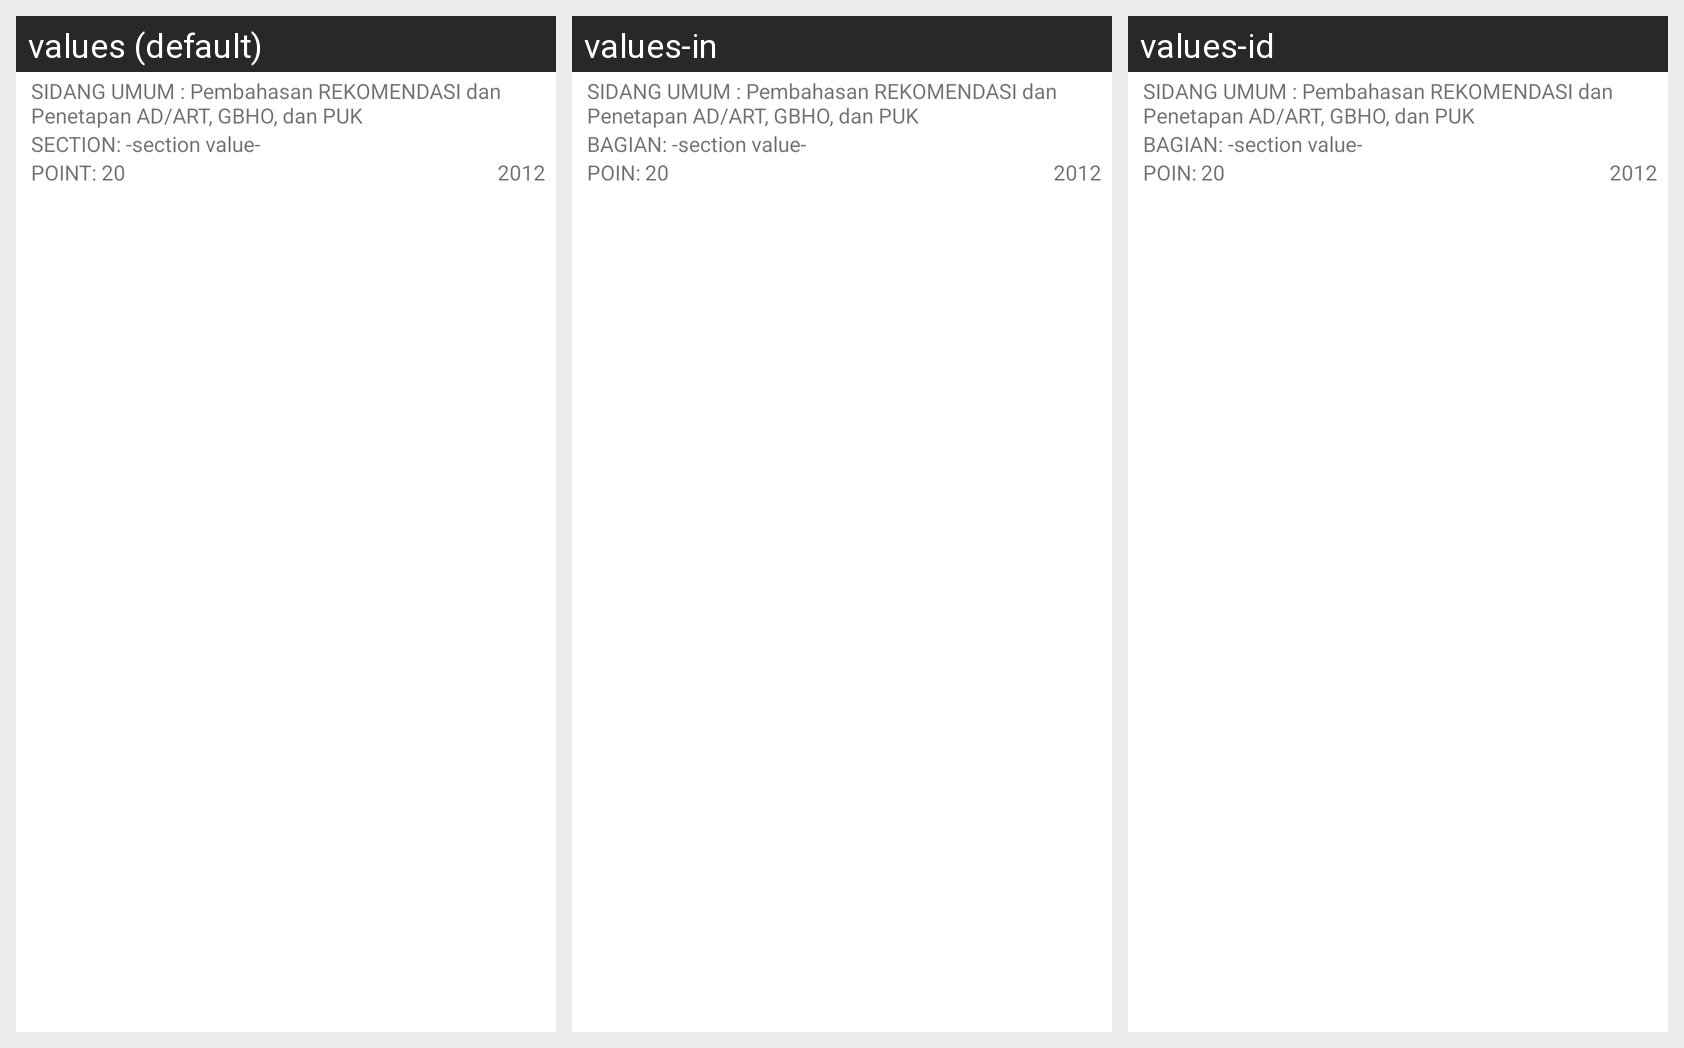

Locale-by-locale string values for the Android screen shown in this grid:
Android screen res/layout/list_tak.xml rendered under 3 locales, left to right: values (default), values-in, values-id. Device: Nexus 5 (rendered at 1080×1920; each locale shown at half size, 540×960, under a caption strip naming it); theme Theme.MaterialComponents.DayNight.NoActionBar.
Strings drawn on this screen, with the default value and each locale's value (text and hints the layout hard-codes, and strings that could not be matched under every locale, appear in the picture but are not listed):

f_tak_label_bagian
  values: SECTION:
  values-in: BAGIAN:
  values-id: BAGIAN:

f_tak_label_poin
  values: POINT:
  values-in: POIN:
  values-id: POIN:
